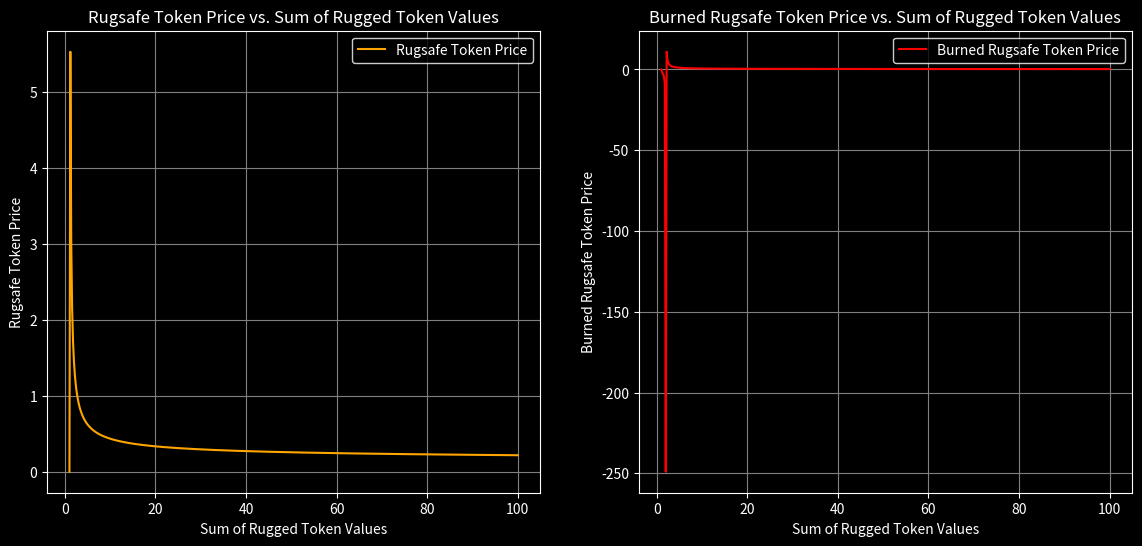

Write the Python code that produced this figure.
import numpy as np
import matplotlib.pyplot as plt

# Define the range of the sum of rugged token values
rugged_token_values = np.linspace(1, 100, 500)

# Calculate the Rugsafe token price based on the equation
rugsafe_price = 1 / np.log(rugged_token_values)
rugsafe_price[0] = 0  # Avoid infinite value at the start

# Calculate the price after burning
burn_percentage = 0.5  # Example of burning 50% of the tokens
burned_rugsafe_price = 1 / np.log(rugged_token_values * (1 - burn_percentage))
burned_rugsafe_price[0] = 0  # Avoid infinite value at the start

# Set up the plot with a black background and white text
plt.style.use('dark_background')

# Plot the results
fig, axs = plt.subplots(1, 2, figsize=(14, 6))

# Plot for minting
axs[0].plot(rugged_token_values, rugsafe_price, color='orange', label='Rugsafe Token Price')
axs[0].set_xlabel('Sum of Rugged Token Values', color='white')
axs[0].set_ylabel('Rugsafe Token Price', color='white')
axs[0].set_title('Rugsafe Token Price vs. Sum of Rugged Token Values', color='white')
axs[0].grid(True, color='gray')
axs[0].legend()

# Plot for burning
axs[1].plot(rugged_token_values, burned_rugsafe_price, color='red', label='Burned Rugsafe Token Price')
axs[1].set_xlabel('Sum of Rugged Token Values', color='white')
axs[1].set_ylabel('Burned Rugsafe Token Price', color='white')
axs[1].set_title('Burned Rugsafe Token Price vs. Sum of Rugged Token Values', color='white')
axs[1].grid(True, color='gray')
axs[1].legend()

# Adjusting the colors of the ticks and labels
for ax in axs:
    ax.tick_params(axis='x', colors='white')
    ax.tick_params(axis='y', colors='white')
    ax.legend(facecolor='black', edgecolor='white')

# Save the plot as an image file
plt.savefig('rugsafe_price_vs_burned_black_background.png')

# Display the plot
plt.show()

